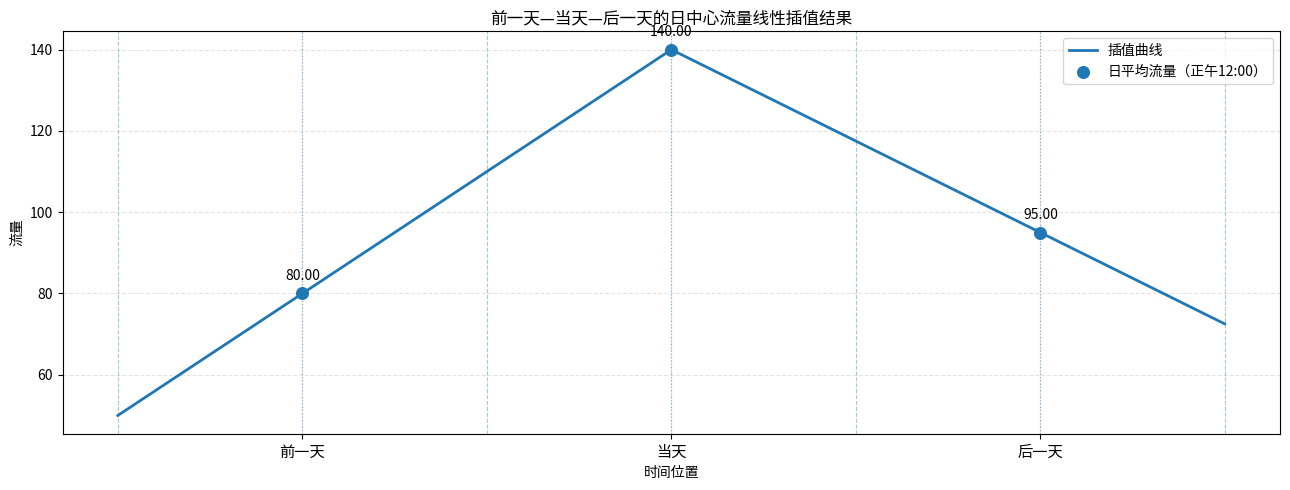

Write Python code to recreate this figure.
# -*- coding: utf-8 -*-
"""
根据前一天、当天、后一天的日平均流量，在“每天正午12:00”为锚点的条件下，
采用与原脚本一致的线性插值思想（scipy.interpolate.interp1d），
生成分钟尺度降尺度流量曲线，并绘制示意图。

特点：
1. 日平均流量作为每天正午12:00的流量值；
2. 在分钟节点上进行线性插值；
3. 图中用圆点显示三个日平均流量锚点，用线显示插值后的分钟尺度曲线；
4. x轴仅标注“前一天、当天、后一天”，不显示具体日期。

作者可直接修改 main() 中的日期和流量进行测试。
"""

import numpy as np
import pandas as pd
import matplotlib.pyplot as plt
from scipy.interpolate import interp1d


def generate_minute_boundary_by_noon_interp(
    prev_date,
    curr_date,
    next_date,
    prev_flow,
    curr_flow,
    next_flow,
    freq='1min',
    clip_negative=True
):
    """
    以“前一天、当天、后一天”的日平均流量为输入，
    将三天的日平均流量分别布设在各自正午12:00，
    然后在分钟尺度上进行线性插值。
    """

    prev_date = pd.to_datetime(prev_date)
    curr_date = pd.to_datetime(curr_date)
    next_date = pd.to_datetime(next_date)

    # 三个“日中心时刻”锚点：正午12:00
    anchor_times = pd.to_datetime([
        prev_date.normalize() + pd.Timedelta(hours=12),
        curr_date.normalize() + pd.Timedelta(hours=12),
        next_date.normalize() + pd.Timedelta(hours=12),
    ])
    anchor_flows = np.array([prev_flow, curr_flow, next_flow], dtype=float)

    df_anchor = pd.DataFrame({
        'datetime': anchor_times,
        'flow': anchor_flows
    })

    # 完整三天的分钟时间轴：从前一天00:00到后一天23:59
    start_time = prev_date.normalize()
    end_time = next_date.normalize() + pd.Timedelta(days=1) - pd.Timedelta(minutes=1)
    minute_times = pd.date_range(start=start_time, end=end_time, freq=freq)

    # 转换为相对首个锚点的小时数，再做线性插值
    anchor_time_numeric = (
        (df_anchor['datetime'].values - df_anchor['datetime'].values[0]) / np.timedelta64(1, 'h')
    ).astype(float)

    minute_time_numeric = (
        (minute_times.values - df_anchor['datetime'].values[0]) / np.timedelta64(1, 'h')
    ).astype(float)

    linear_interp = interp1d(
        anchor_time_numeric,
        df_anchor['flow'].values,
        kind='linear',
        fill_value='extrapolate'
    )
    minute_flows = linear_interp(minute_time_numeric)

    if clip_negative:
        minute_flows = np.maximum(minute_flows, 0.0)

    df_minute = pd.DataFrame({
        'datetime': minute_times,
        'flow': minute_flows
    })

    return df_minute, df_anchor


def plot_noon_interp_curve(
    df_minute,
    df_anchor,
    title='基于日中心时刻线性插值的分钟尺度流量边界',
    output_png='noon_interp_curve.png'
):
    """
    绘制分钟尺度插值曲线。
    - 线：分钟尺度插值结果
    - 圆点：每天正午12:00的日平均流量
    - x轴：仅显示“前一天、当天、后一天”
    """

    fig, ax = plt.subplots(figsize=(13, 5))

    # 插值曲线
    ax.plot(
        df_minute['datetime'],
        df_minute['flow'],
        linewidth=2,
        label='插值曲线'
    )

    # 三个日中心锚点
    ax.scatter(
        df_anchor['datetime'],
        df_anchor['flow'],
        s=70,
        marker='o',
        zorder=5,
        label='日平均流量（正午12:00）'
    )

    # 标注三个点的数值
    for _, row in df_anchor.iterrows():
        ax.annotate(
            f"{row['flow']:.2f}",
            xy=(row['datetime'], row['flow']),
            xytext=(0, 10),
            textcoords='offset points',
            ha='center',
            fontsize=10
        )

    # x轴只显示“前一天 / 当天 / 后一天”
    ax.set_xticks(df_anchor['datetime'])
    ax.set_xticklabels(['前一天', '当天', '后一天'], fontsize=11)

    # 每天00:00分界线
    start_day = df_minute['datetime'].dt.normalize().min()
    end_day = df_minute['datetime'].dt.normalize().max()
    day_marks = pd.date_range(start_day, end_day + pd.Timedelta(days=1), freq='1D')
    for d in day_marks:
        ax.axvline(d, linestyle='--', linewidth=0.8, alpha=0.4)

    # 正午12:00辅助线
    for d in df_anchor['datetime']:
        ax.axvline(d, linestyle=':', linewidth=0.9, alpha=0.5)

    ax.set_xlabel('时间位置')
    ax.set_ylabel('流量')
    ax.set_title(title)
    ax.legend()
    ax.grid(True, linestyle='--', alpha=0.35)
    plt.tight_layout()

    plt.savefig(output_png, dpi=200, bbox_inches='tight')
    print(f"图片已保存到: {output_png}")
    return output_png


def save_result_csv(df_minute, output_csv='noon_interp_curve.csv'):
    """保存分钟尺度插值结果"""
    df_minute.to_csv(output_csv, index=False, encoding='utf-8-sig')
    print(f"分钟尺度结果已保存到: {output_csv}")
    return output_csv


def main():
    """
    你只需要修改这里的日期和流量即可。
    x轴显示为“前一天 / 当天 / 后一天”，与具体日期无关。
    """

    prev_date = '2024-07-09'
    curr_date = '2024-07-10'
    next_date = '2024-07-11'

    prev_flow = 80.0
    curr_flow = 140.0
    next_flow = 95.0

    df_minute, df_anchor = generate_minute_boundary_by_noon_interp(
        prev_date=prev_date,
        curr_date=curr_date,
        next_date=next_date,
        prev_flow=prev_flow,
        curr_flow=curr_flow,
        next_flow=next_flow,
        freq='1min',
        clip_negative=True
    )

    save_result_csv(df_minute, output_csv='noon_interp_curve.csv')
    plot_noon_interp_curve(
        df_minute=df_minute,
        df_anchor=df_anchor,
        title='前一天—当天—后一天的日中心流量线性插值结果',
        output_png='noon_interp_curve.png'
    )

    print("\n前5行结果预览：")
    print(df_minute.head())
    print("\n后5行结果预览：")
    print(df_minute.tail())


if __name__ == '__main__':
    main()
